Dataset: Coffee-Leaf-Disease-Detection-Using-CNN (GitHub, YenRylin/Coffee-Leaf-Disease-Detection-Using-CNN). Classes: bercak daun, hawar daun, karat daun, pengorok daun.

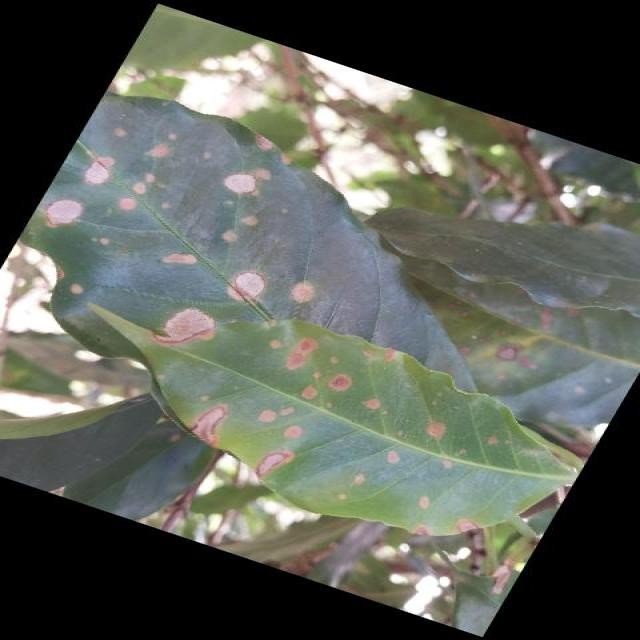
Label: bercak daun

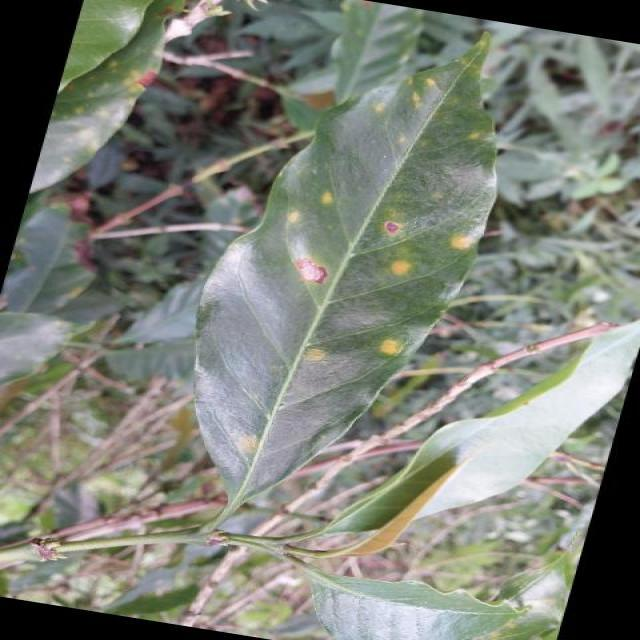
Label: karat daun

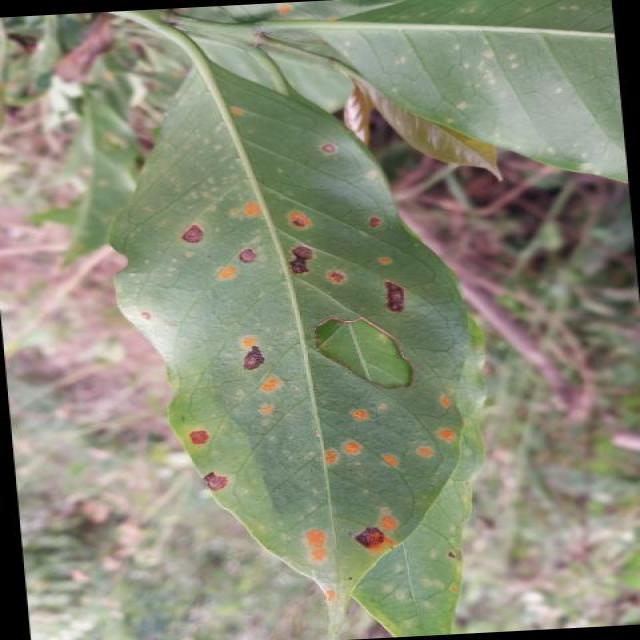
Label: hawar daun

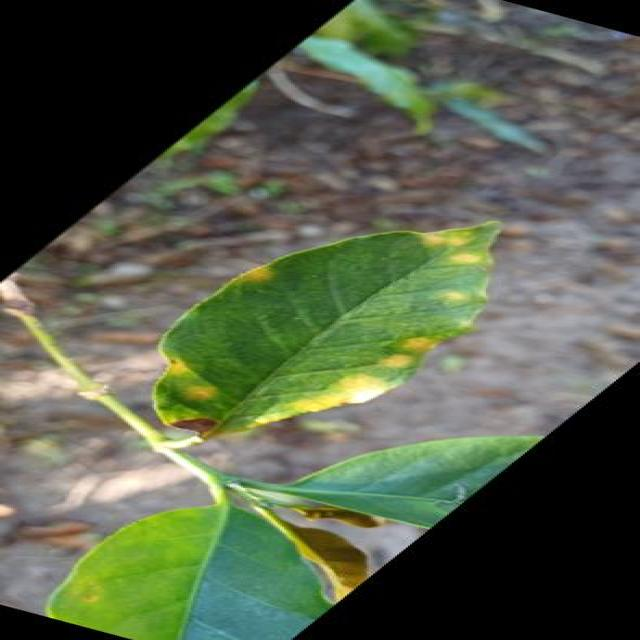
Label: karat daun

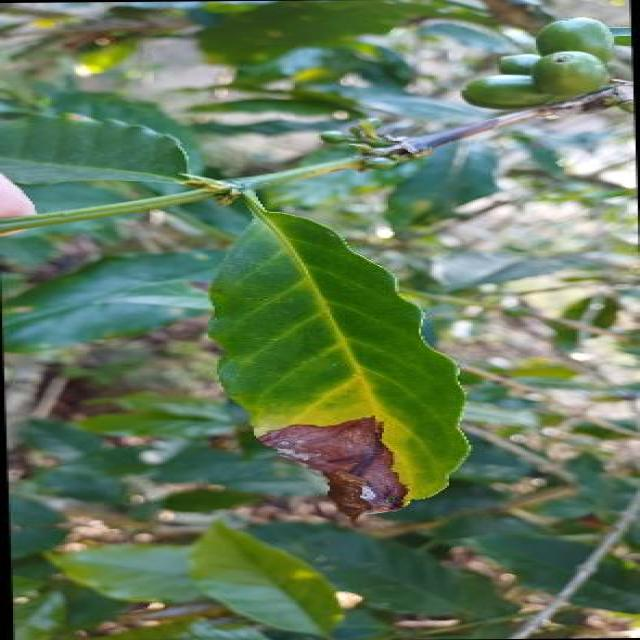
Label: hawar daun

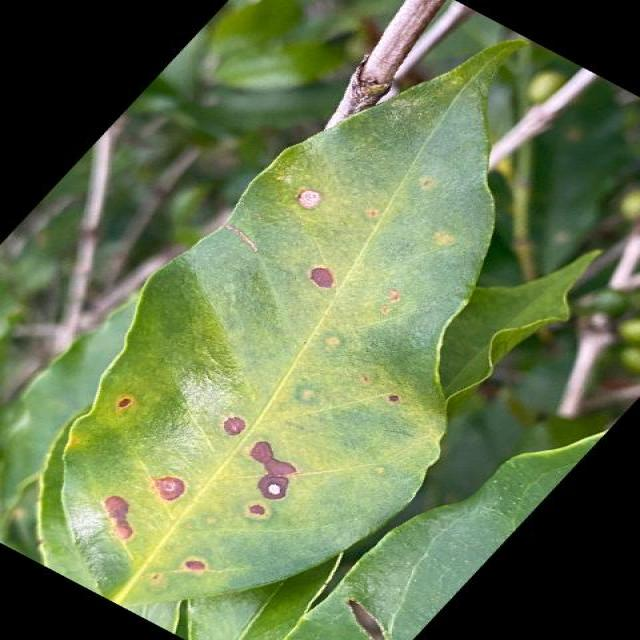
Label: bercak daun
